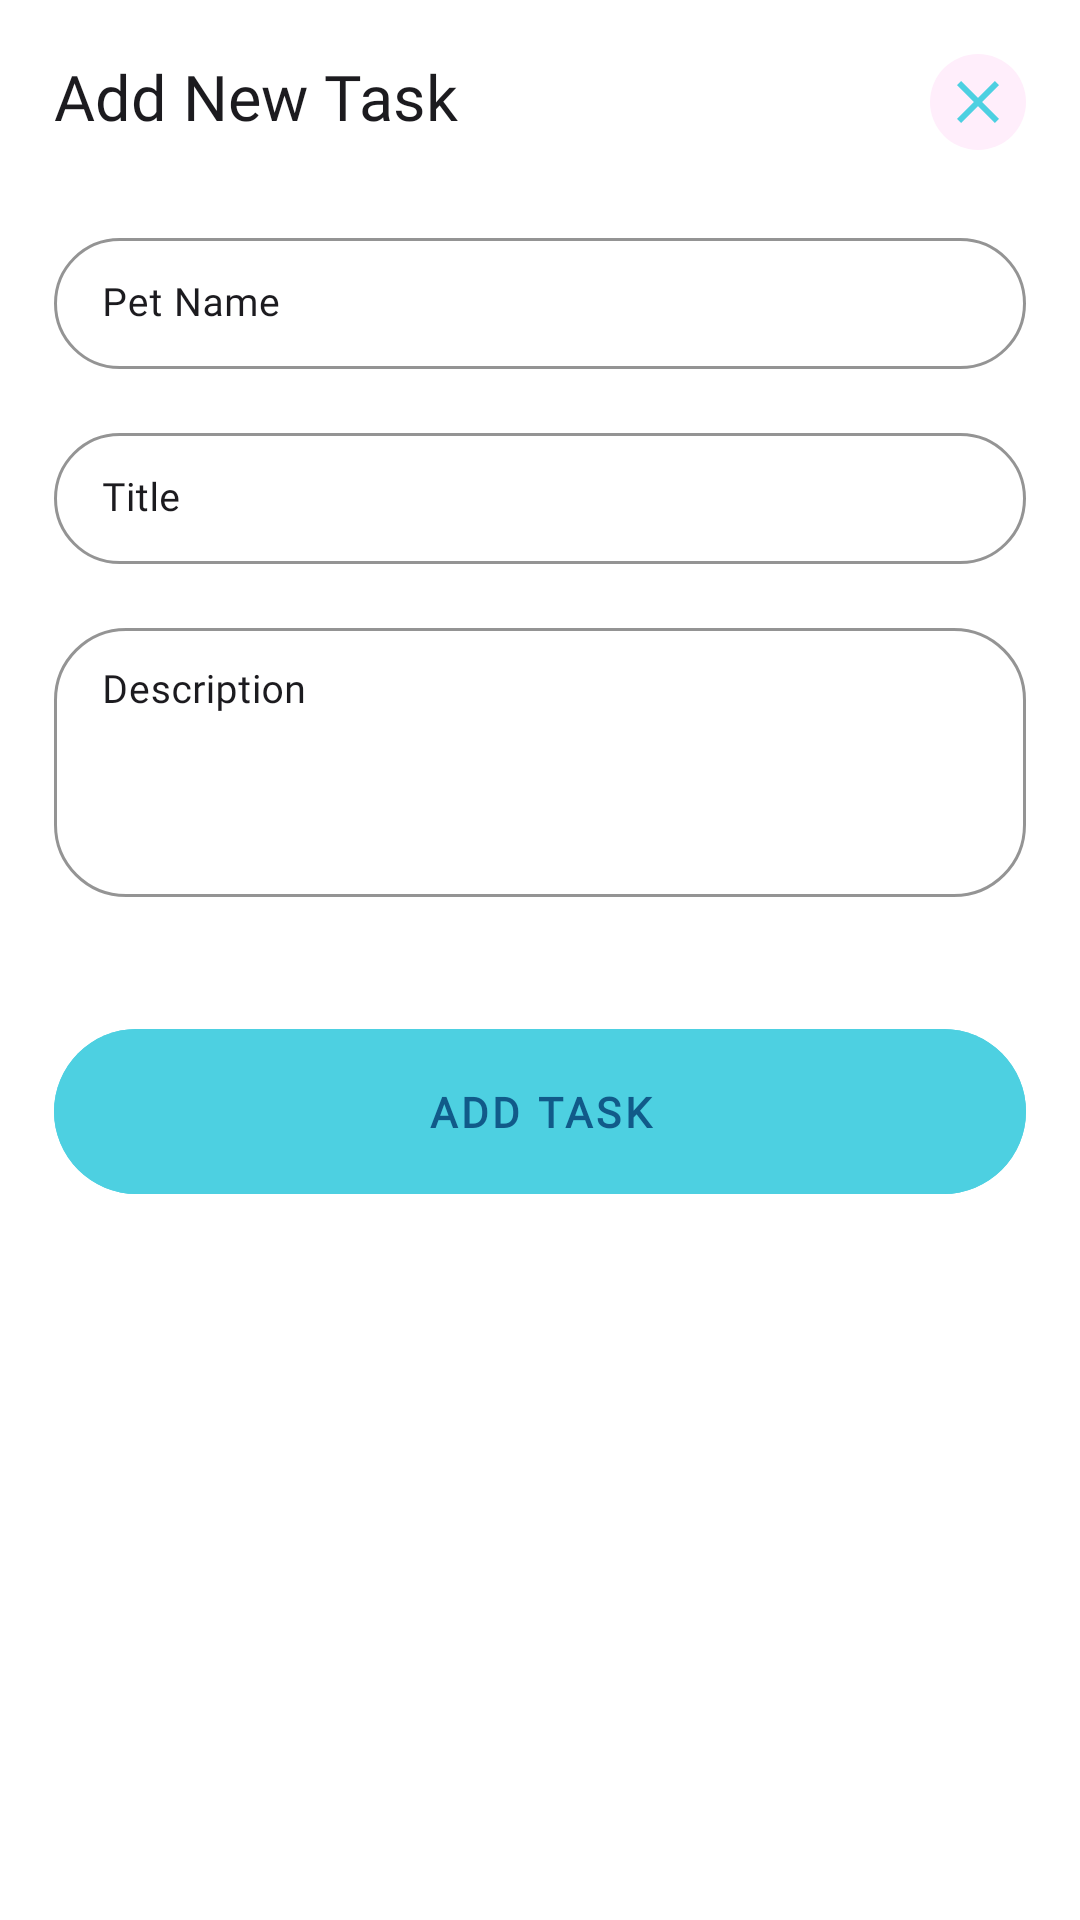

Android layout source for this screen:
<!-- AndroidManifest.xml: application theme Theme.PetMe -->
<!-- res/layout/add_task_sheet.xml -->
<?xml version="1.0" encoding="utf-8"?>
<LinearLayout xmlns:android = "http://schemas.android.com/apk/res/android"
	xmlns:app = "http://schemas.android.com/apk/res-auto"
	android:id = "@+id/task_view"
	android:layout_width = "match_parent"
	android:layout_height = "wrap_content"
	android:background = "@color/background"
	android:orientation = "vertical"
	android:padding = "18dp"
	app:layout_constraintTop_toTopOf = "parent" >

	<LinearLayout
		android:layout_width = "match_parent"
		android:layout_height = "wrap_content"
		android:layout_marginBottom = "24dp"
		android:orientation = "horizontal" >

		<TextView
			android:id = "@+id/heading"
			style = "@style/Headline5"
			android:layout_width = "0dp"
			android:layout_height = "wrap_content"
			android:layout_marginEnd = "16dp"
			android:layout_weight = "1"
			android:text = "Add New Task"
			android:textColor = "@color/onBackground" />

		<ImageView
			android:id = "@+id/close"
			android:layout_width = "32dp"
			android:layout_height = "32dp"
			android:background = "@drawable/card_round_16"
			android:backgroundTint = "@color/surface"
			android:padding = "4dp"
			android:src = "@drawable/ic_close"
			app:tint = "@color/task" />

	</LinearLayout >

	<com.google.android.material.textfield.TextInputLayout
		style = "@style/inputBoxOutline"
		app:boxStrokeColor="@color/task"
		android:layout_width = "match_parent"
		android:layout_height = "wrap_content"
		android:layout_marginBottom = "16dp"
		app:layout_constraintEnd_toEndOf = "parent"
		app:layout_constraintStart_toStartOf = "parent"
		app:layout_constraintTop_toTopOf = "parent" >

		<com.google.android.material.textfield.TextInputEditText
			android:id = "@+id/pet_name"
			style = "@style/inputBoxOutline"
			android:layout_width = "match_parent"
			android:layout_height = "wrap_content"
			android:hint = "Pet Name"
			android:inputType = "textPersonName" />

	</com.google.android.material.textfield.TextInputLayout >

	<com.google.android.material.textfield.TextInputLayout
		style = "@style/inputBoxOutline"
		android:layout_width = "match_parent"
		android:layout_height = "wrap_content"
		android:layout_marginBottom = "16dp"
		app:boxStrokeColor="@color/task"

		app:layout_constraintEnd_toEndOf = "parent"
		app:layout_constraintStart_toStartOf = "parent"
		app:layout_constraintTop_toTopOf = "parent" >

		<com.google.android.material.textfield.TextInputEditText
			android:id = "@+id/task_title"
			style = "@style/inputBoxOutline"

			android:layout_width = "match_parent"
			android:layout_height = "wrap_content"
			android:hint = "Title"
			android:inputType = "textPersonName" />

	</com.google.android.material.textfield.TextInputLayout >

	<com.google.android.material.textfield.TextInputLayout
		android:id = "@+id/desc_view"
		style = "@style/inputBoxOutline"
		android:layout_width = "match_parent"
		android:layout_height = "wrap_content"
		android:layout_marginBottom = "16dp"
		app:layout_constraintEnd_toEndOf = "parent"
		app:boxStrokeColor="@color/task"

		app:layout_constraintStart_toStartOf = "parent"
		app:layout_constraintTop_toTopOf = "parent" >

		<com.google.android.material.textfield.TextInputEditText
			android:id = "@+id/desc"
			style = "@style/inputBoxOutline"
			android:layout_width = "match_parent"
			android:layout_height = "wrap_content"
			android:gravity = "top"
			android:hint = "Description"
			android:inputType = "textMultiLine"
			android:maxLines = "7"
			android:minLines = "4" />

	</com.google.android.material.textfield.TextInputLayout >

	<com.google.android.material.button.MaterialButton
		android:id = "@+id/addTask"
		android:layout_width = "match_parent"
		android:layout_height = "wrap_content"
		android:layout_marginTop = "24dp"
		android:padding = "18dp"
		android:backgroundTint="@color/task"
		android:text = "Add Task"
		android:textAppearance = "@style/Button"
		android:textColor = "@color/onTask"
		android:textStyle = "bold"
		app:cornerRadius = "32dp" />

</LinearLayout >
<!-- resources referenced by this layout -->
<resources>
  <color name="background">#FFFFFF</color>
  <color name="onBackground">#1C1B1F</color>
  <color name="onTask">#115A89</color>
  <color name="surface">#FFEEFB</color>
  <color name="task">#4DD0E1</color>
  <!-- drawable card_round_16 (drawable) -->
  <?xml version="1.0" encoding="utf-8"?>
  <shape xmlns:android="http://schemas.android.com/apk/res/android">
      <corners android:radius="16dp"/>
      <solid android:color="@color/background"/>
  </shape>
  <style name="Button" parent="TextAppearance.MaterialComponents.Button">
  		<item name="fontFamily">@font/poppins</item>
  		<item name="android:fontFamily">@font/poppins</item>
  		<item name="android:textStyle">bold</item>
  		<item name="android:textSize">14sp</item>
  	</style>
  <style name="Headline5" parent="TextAppearance.MaterialComponents.Headline5">
  		<item name="fontFamily">@font/playfair_display</item>
  		<item name="android:fontFamily">@font/playfair_display</item>
  		<item name="android:textSize">21sp</item>
  	</style>
  <color name="white">#FFFFFF</color>
  <style name="Body2" parent="TextAppearance.MaterialComponents.Body2">
  		<item name="fontFamily">@font/poppins</item>
  		<item name="android:fontFamily">@font/poppins</item>
  		<item name="android:textSize">12sp</item>
  	</style>
  <color name="white_50">#80FFFFFF</color>
  <color name="primary">#F77D82</color>
  <color name="onPrimary">#FFFFFF</color>
  <color name="primaryContainer">#FFDADB</color>
  <color name="onPrimaryContainer">#F77D82</color>
  <color name="secondary">#625B71</color>
  <color name="onSecondary">#FFFFFF</color>
  <color name="secondaryContainer">#E8DEF8</color>
  <color name="onSecondaryContainer">#1D192B</color>
  <color name="tertiary">#9C414A</color>
  <color name="onTertiary">#FFFFFF</color>
  <color name="tertiaryContainer">#FFDADC</color>
  <color name="onTertiaryContainer">#40000B</color>
  <color name="error">#B3261E</color>
  <color name="errorContainer">#F9DEDC</color>
  <color name="onError">#FFFFFF</color>
  <color name="onErrorContainer">#410E0B</color>
  <color name="onSurface">#1C1B1F</color>
  <color name="surfaceVariant">#F1F1F1</color>
  <color name="onSurfaceVariant">#49454F</color>
  <color name="outline">#79747E</color>
  <color name="inverseOnSurface">#F4EFF4</color>
  <color name="inverseSurface">#313033</color>
  <color name="primaryInverse">#FFB3B5</color>
  <style name="ActionBar" parent="ThemeOverlay.MaterialComponents.Dark.ActionBar">
  		<item name="colorControlNormal">@color/onPrimary</item>
  		<item name="searchViewStyle">@style/Widget.AppCompat.SearchView.ActionBar</item>
  	</style>
  <style name="actionModeTextStyle" parent="Headline6">
  		<item name="android:textColor">@color/onPrimary</item>
  	</style>
  <style name="Headline4" parent="TextAppearance.MaterialComponents.Headline4">
  		<item name="fontFamily">@font/playfair_display</item>
  		<item name="android:fontFamily">@font/playfair_display</item>
  		<item name="android:textSize">30sp</item>
  	</style>
  <style name="Subtitle1" parent="TextAppearance.MaterialComponents.Subtitle1">
  		<item name="fontFamily">@font/playfair_display</item>
  		<item name="android:textStyle">bold</item>
  		<item name="android:fontFamily">@font/playfair_display</item>
  		<item name="android:textSize">16sp</item>
  	</style>
  <style name="Alert.Button.Negative" parent="Widget.Material3.Button.TextButton.Dialog">
  		<item name="rippleColor">#80FF5E5E</item>
  		<item name="android:textColor">@color/errorColor</item>
  		<item name="android:textStyle">bold</item>
  		<item name="android:textAppearance">@style/Body2</item>
  	</style>
  <style name="Headline6" parent="TextAppearance.MaterialComponents.Headline6">
  		<item name="fontFamily">@font/playfair_display</item>
  		<item name="android:fontFamily">@font/playfair_display</item>
  		<item name="android:textStyle">bold</item>
  		<item name="android:textSize">16sp</item>
  	</style>
</resources>
